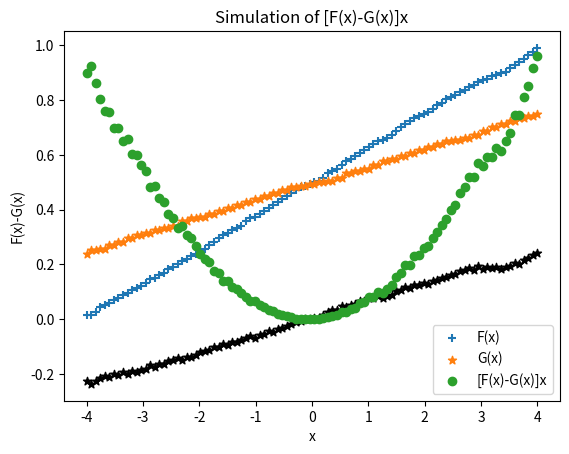

This figure's Python source:
import numpy as np
import matplotlib.pyplot as plt

x=np.sort(np.linspace(-4,4,100))
y=[]
print(x)
for i in range(100):
    c=0
    for j in range(1000):
        a=np.random.choice(x)
        if x[i]==a:
            c=c+1
    y.append(c/1000)
    
f_x=[]
for i in range(100):
    sum=0
    for j in range(i+1):
        sum=sum+y[j]
    f_x.append(sum)
f_x=np.array(f_x)

g_x=[]
for i in range(100):
    a=x[i]/2
    sum=0
    k=0
    while(x[k]<=a):
        k=k+1
    n=k-1
    for j in range(n+1):
        if x[j]<=a:
            sum=sum+y[j]
    g_x.append(sum)

g_x=np.array(g_x)
f_minus_g=f_x-g_x
t=[]
plt.scatter(x,f_minus_g,marker='*',color='black')
plt.xlabel('x')
plt.ylabel('F(x)-G(x)')
plt.title('Plots of F(X)-g(x)')
plt.show()
for i in range(100):
    t.append(f_minus_g[i]*x[i])
    
plt.scatter(x,f_x,marker='+',label='F(x)')
plt.scatter(x,g_x,marker='*',label='G(x)')
plt.scatter(x,t,label='[F(x)-G(x)]x')
plt.xlabel('x')
plt.legend()
plt.title('Simulation of [F(x)-G(x)]x')
plt.show()

    
    
   
    
    






    

        
        


        









